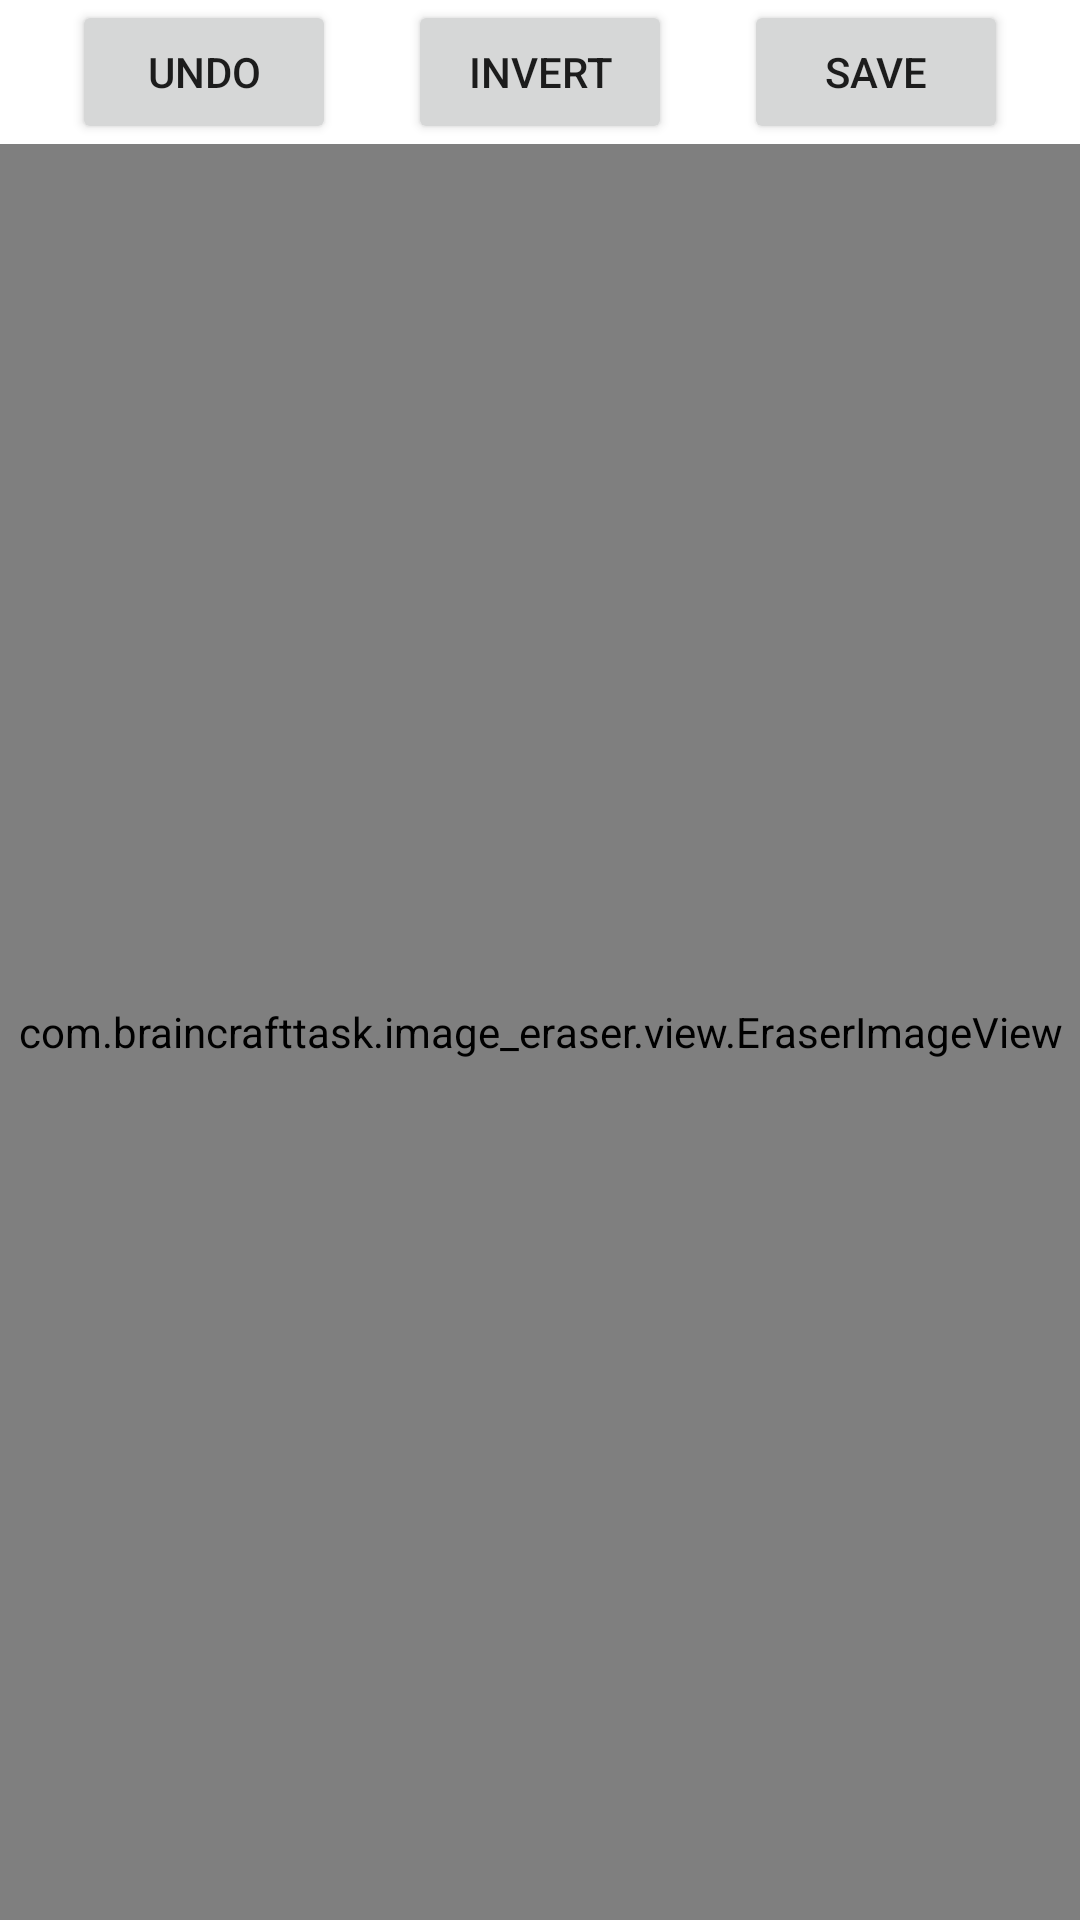

Produce the Android XML layout that renders to this screen, including the resource entries it uses.
<!-- AndroidManifest.xml: application theme Theme.BrainStationTask -->
<!-- res/layout/activity_main.xml -->
<?xml version="1.0" encoding="utf-8"?>
<androidx.constraintlayout.widget.ConstraintLayout xmlns:android="http://schemas.android.com/apk/res/android"
    xmlns:app="http://schemas.android.com/apk/res-auto"
    xmlns:tools="http://schemas.android.com/tools"
    android:layout_width="match_parent"
    android:layout_height="match_parent"
    tools:context=".controller.MainActivity">

    <androidx.constraintlayout.widget.ConstraintLayout
        android:layout_width="match_parent"
        android:layout_height="wrap_content"
        app:layout_constraintTop_toTopOf="parent"
        app:layout_constraintLeft_toLeftOf="parent"
        app:layout_constraintRight_toRightOf="parent"
        android:id="@id/eraserTopMenuHolder">

        <Button
            android:layout_width="wrap_content"
            android:layout_height="wrap_content"
            app:layout_constraintLeft_toLeftOf="parent"
            app:layout_constraintTop_toTopOf="parent"
            app:layout_constraintRight_toLeftOf="@id/btnInvert"
            app:layout_constraintHorizontal_chainStyle="spread"
            android:text="@string/label_undo"
            android:id="@id/btnUndo"/>

        <Button
            android:layout_width="wrap_content"
            android:layout_height="wrap_content"
            app:layout_constraintTop_toTopOf="parent"
            app:layout_constraintLeft_toRightOf="@id/btnUndo"
            app:layout_constraintRight_toLeftOf="@id/btnSave"
            android:text="@string/label_invert"
            android:id="@id/btnInvert"/>

        <Button
            android:layout_width="wrap_content"
            android:layout_height="wrap_content"
            app:layout_constraintTop_toTopOf="parent"
            app:layout_constraintLeft_toRightOf="@id/btnInvert"
            app:layout_constraintRight_toRightOf="parent"
            android:text="@string/label_save"
            android:id="@id/btnSave"/>

    </androidx.constraintlayout.widget.ConstraintLayout>

    <com.braincrafttask.image_eraser.view.EraserImageView
        android:layout_width="match_parent"
        android:layout_height="0dp"
        app:layout_constraintBottom_toBottomOf="parent"
        app:layout_constraintLeft_toLeftOf="parent"
        app:layout_constraintRight_toRightOf="parent"
        app:layout_constraintTop_toBottomOf="@id/eraserTopMenuHolder"
        android:background="@drawable/brush_view_repeat"
        android:id="@+id/preview"/>

    <com.braincrafttask.image_eraser.view.MagnifyView
        android:layout_width="match_parent"
        android:layout_height="0dp"
        app:layout_constraintLeft_toLeftOf="parent"
        app:layout_constraintTop_toBottomOf="@id/eraserTopMenuHolder"
        app:layout_constraintBottom_toBottomOf="parent"
        android:visibility="gone"
        android:id="@id/magnifyView"/>

</androidx.constraintlayout.widget.ConstraintLayout>
<!-- resources referenced by this layout -->
<resources>
  <!-- drawable brush_view_repeat (drawable) -->
  <?xml version="1.0" encoding="utf-8"?>
  <bitmap xmlns:android="http://schemas.android.com/apk/res/android" android:src="@drawable/brush_view_bg" android:dither="true" android:tileMode="repeat" />
  <string name="label_invert">Invert</string>
  <string name="label_save">Save</string>
  <string name="label_undo">Undo</string>
  <style name="Theme.BrainStationTask" parent="Theme.MaterialComponents.DayNight.NoActionBar">
          
          <item name="colorPrimary">@color/purple_500</item>
          <item name="colorPrimaryVariant">@color/purple_700</item>
          <item name="colorOnPrimary">@color/white</item>
          
          <item name="colorSecondary">@color/teal_200</item>
          <item name="colorSecondaryVariant">@color/teal_700</item>
          <item name="colorOnSecondary">@color/black</item>
          
          <item name="android:statusBarColor" tools:targetApi="l">?attr/colorPrimaryVariant</item>
          
      </style>
  <!-- not gathered from this repository: default colours our renderer supplied (Android Studio template values) -->
  <color name="purple_500">#FF6200EE</color>
  <color name="purple_700">#FF3700B3</color>
  <color name="teal_200">#FF03DAC5</color>
  <color name="teal_700">#FF018786</color>
  <color name="black">#FF000000</color>
  <color name="white">#FFFFFFFF</color>
</resources>
